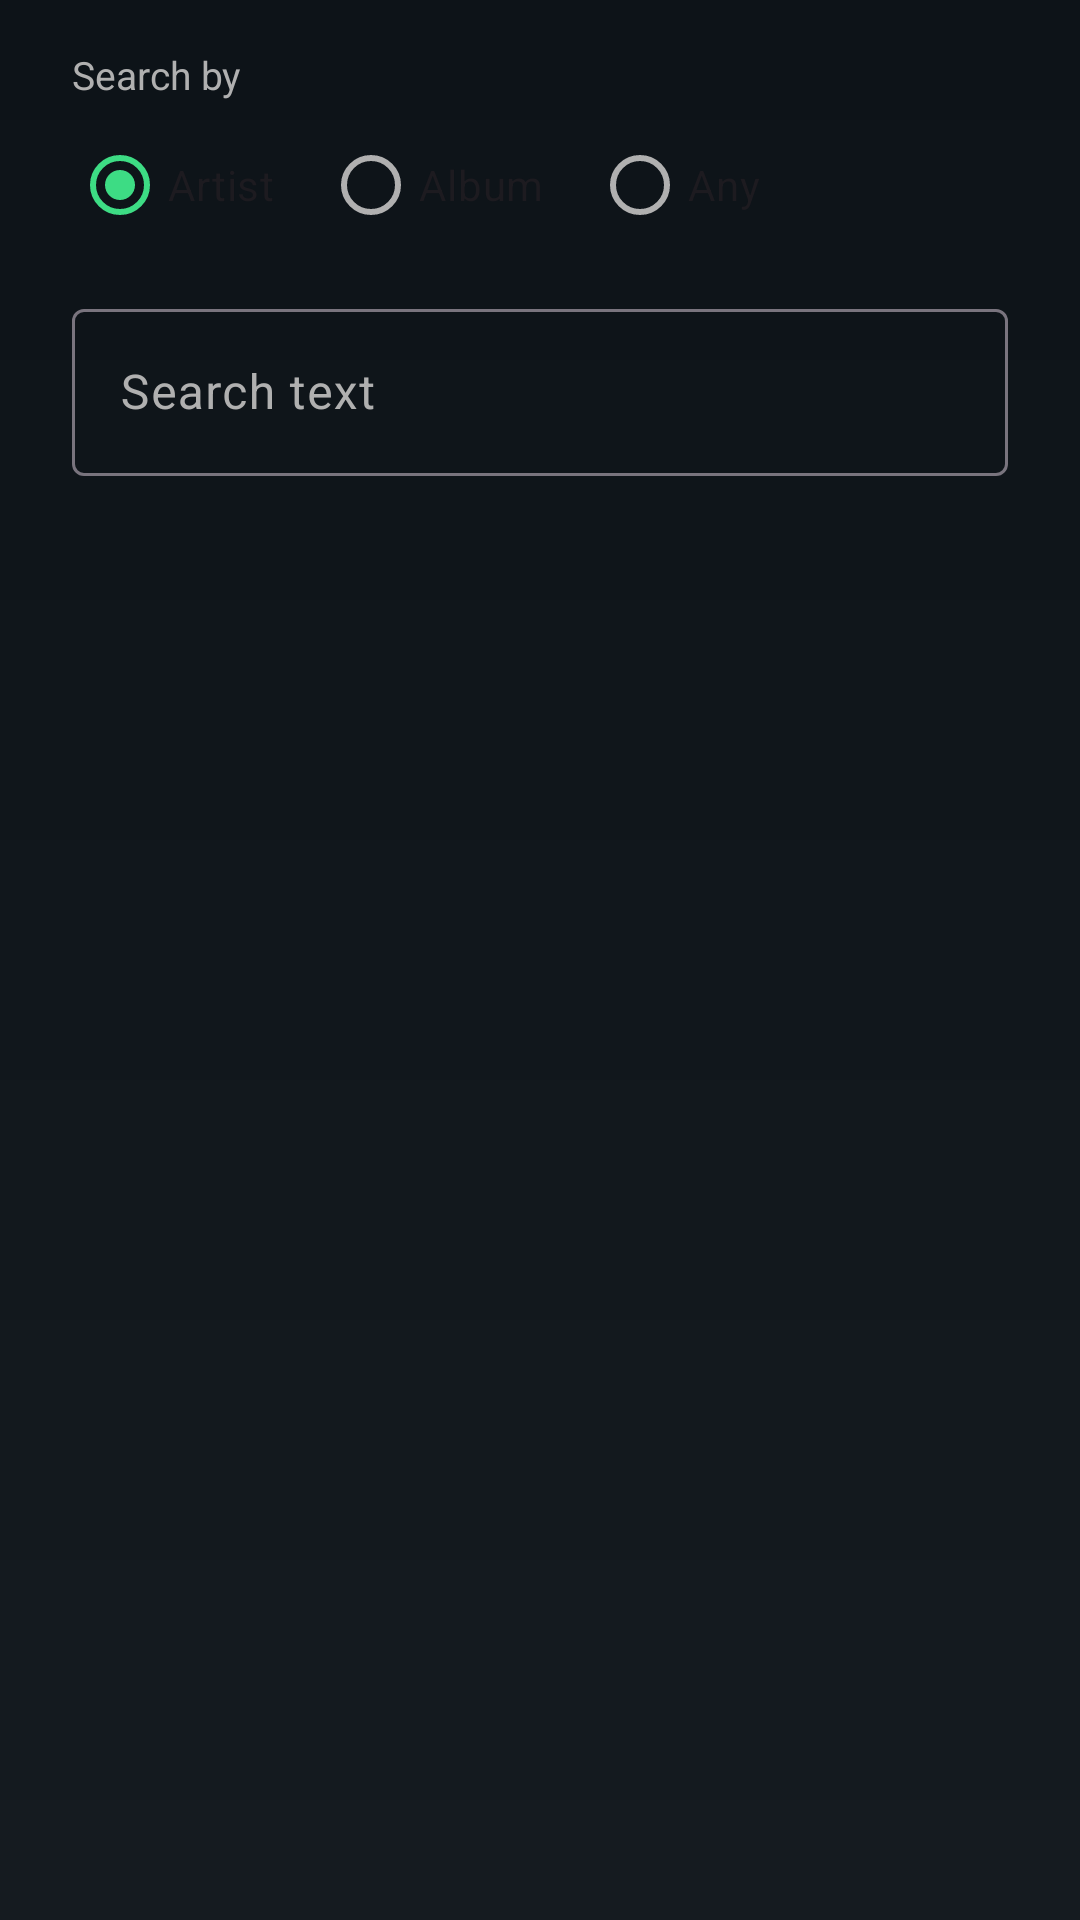

Produce the Android XML layout that renders to this screen, including the resource entries it uses.
<!-- AndroidManifest.xml: application theme Theme.TinyRemote -->
<!-- res/layout/dialog_library_search.xml -->
<?xml version="1.0" encoding="utf-8"?>
<LinearLayout
    xmlns:android="http://schemas.android.com/apk/res/android"
    android:layout_width="match_parent"
    android:layout_height="wrap_content"
    android:orientation="vertical"
    android:paddingHorizontal="24dp"
    android:paddingTop="16dp"
    android:paddingBottom="8dp">

    <TextView
        android:layout_width="wrap_content"
        android:layout_height="wrap_content"
        android:layout_marginBottom="4dp"
        android:text="@string/library_search_type_label"
        android:textColor="@color/text_secondary"
        android:textSize="13sp" />

    <RadioGroup
        android:id="@+id/rgSearchType"
        android:layout_width="match_parent"
        android:layout_height="wrap_content"
        android:orientation="horizontal">

        <RadioButton
            android:id="@+id/rbSearchArtist"
            android:layout_width="wrap_content"
            android:layout_height="wrap_content"
            android:checked="true"
            android:text="@string/library_search_type_artist" />

        <RadioButton
            android:id="@+id/rbSearchAlbum"
            android:layout_width="wrap_content"
            android:layout_height="wrap_content"
            android:layout_marginStart="16dp"
            android:text="@string/library_search_type_album" />

        <RadioButton
            android:id="@+id/rbSearchAny"
            android:layout_width="wrap_content"
            android:layout_height="wrap_content"
            android:layout_marginStart="16dp"
            android:text="@string/library_search_type_any" />

    </RadioGroup>

    <com.google.android.material.textfield.TextInputLayout
        android:id="@+id/tilSearchText"
        android:layout_width="match_parent"
        android:layout_height="wrap_content"
        android:layout_marginTop="12dp"
        android:hint="@string/library_search_hint">

        <com.google.android.material.textfield.TextInputEditText
            android:id="@+id/etSearchText"
            android:layout_width="match_parent"
            android:layout_height="wrap_content"
            android:inputType="text"
            android:maxLines="1" />

    </com.google.android.material.textfield.TextInputLayout>

</LinearLayout>
<!-- resources referenced by this layout -->
<resources>
  <color name="text_secondary">#B0B0B0</color>
  <string name="library_search_hint">Search text</string>
  <string name="library_search_type_album">Album</string>
  <string name="library_search_type_any">Any</string>
  <string name="library_search_type_artist">Artist</string>
  <string name="library_search_type_label">Search by</string>
  <style name="Theme.TinyRemote" parent="Theme.Material3.DayNight.NoActionBar">
          <item name="colorPrimary">@color/mcintosh_green</item>
          <item name="colorOnPrimary">#000000</item>
          <item name="colorSecondary">#1B5E20</item>
          <item name="colorOnSecondary">#FFFFFF</item>
          <item name="colorSurface">@color/bg_surface</item>
          <item name="colorOnSurface">@color/text_primary</item>
          <item name="colorSurfaceVariant">@color/bg_card</item>
          <item name="colorOnSurfaceVariant">@color/text_secondary</item>
          <item name="android:colorBackground">@color/bg_primary</item>
          <item name="android:windowBackground">@drawable/bg_main_gradient</item>
          <item name="android:statusBarColor">@color/bg_gradient_top</item>
          <item name="android:navigationBarColor">@color/bg_gradient_bottom</item>
          <item name="android:textColorPrimary">@color/text_primary</item>
          <item name="android:textColorSecondary">@color/text_secondary</item>
          
          <item name="colorControlHighlight">#22FFFFFF</item>
          
          <item name="android:windowLightStatusBar">false</item>
          <item name="android:windowLightNavigationBar" tools:targetApi="27">false</item>
  
          <item name="materialAlertDialogTheme">@style/Theme.TinyRemote.AlertDialog</item>
      </style>
  <color name="mcintosh_green">#3DDC84</color>
  <color name="bg_surface">#1A222B</color>
  <color name="text_primary">#FFFFFF</color>
  <color name="bg_card">#242F3B</color>
  <color name="bg_primary">#11171C</color>
  <!-- drawable bg_main_gradient (drawable) -->
  <?xml version="1.0" encoding="utf-8"?>
  <shape xmlns:android="http://schemas.android.com/apk/res/android"
      android:shape="rectangle">
      <gradient
          android:angle="270"
          android:endColor="@color/bg_gradient_bottom"
          android:startColor="@color/bg_gradient_top"
          android:type="linear" />
  </shape>
  <color name="bg_gradient_top">#0D1318</color>
  <color name="bg_gradient_bottom">#151B20</color>
  <style name="Theme.TinyRemote.AlertDialog" parent="ThemeOverlay.Material3.MaterialAlertDialog">
          <item name="colorSurface">@color/bg_card</item>
          <item name="android:background">@color/bg_card</item>
          <item name="colorOnSurface">@color/text_primary</item>
          <item name="colorPrimary">@color/text_primary</item>
          <item name="materialButtonStyle">@style/Widget.TinyRemote.Button.Aluminium.Dialog</item>
          <item name="shapeAppearanceLargeComponent">@style/ShapeAppearance.TinyRemote.Dialog</item>
      </style>
  <style name="Widget.TinyRemote.Button.Aluminium.Dialog" parent="Widget.TinyRemote.Button.Aluminium">
          <item name="android:minHeight">48dp</item>
          <item name="android:paddingLeft">16dp</item>
          <item name="android:paddingRight">16dp</item>
      </style>
  <style name="ShapeAppearance.TinyRemote.Dialog" parent="ShapeAppearance.Material3.LargeComponent">
          <item name="cornerSize">16dp</item>
      </style>
  <style name="Widget.TinyRemote.Button.Aluminium" parent="Widget.Material3.Button">
          <item name="android:background">@drawable/bg_button_aluminium</item>
          <item name="backgroundTint">@null</item>
          <item name="android:textColor">@color/text_primary</item>
          <item name="android:textAllCaps">false</item>
          <item name="android:insetTop">0dp</item>
          <item name="android:insetBottom">0dp</item>
          <item name="cornerRadius">16dp</item>
          <item name="android:elevation">4dp</item>
      </style>
  <color name="bg_card_pressed">#2F3D4D</color>
</resources>
